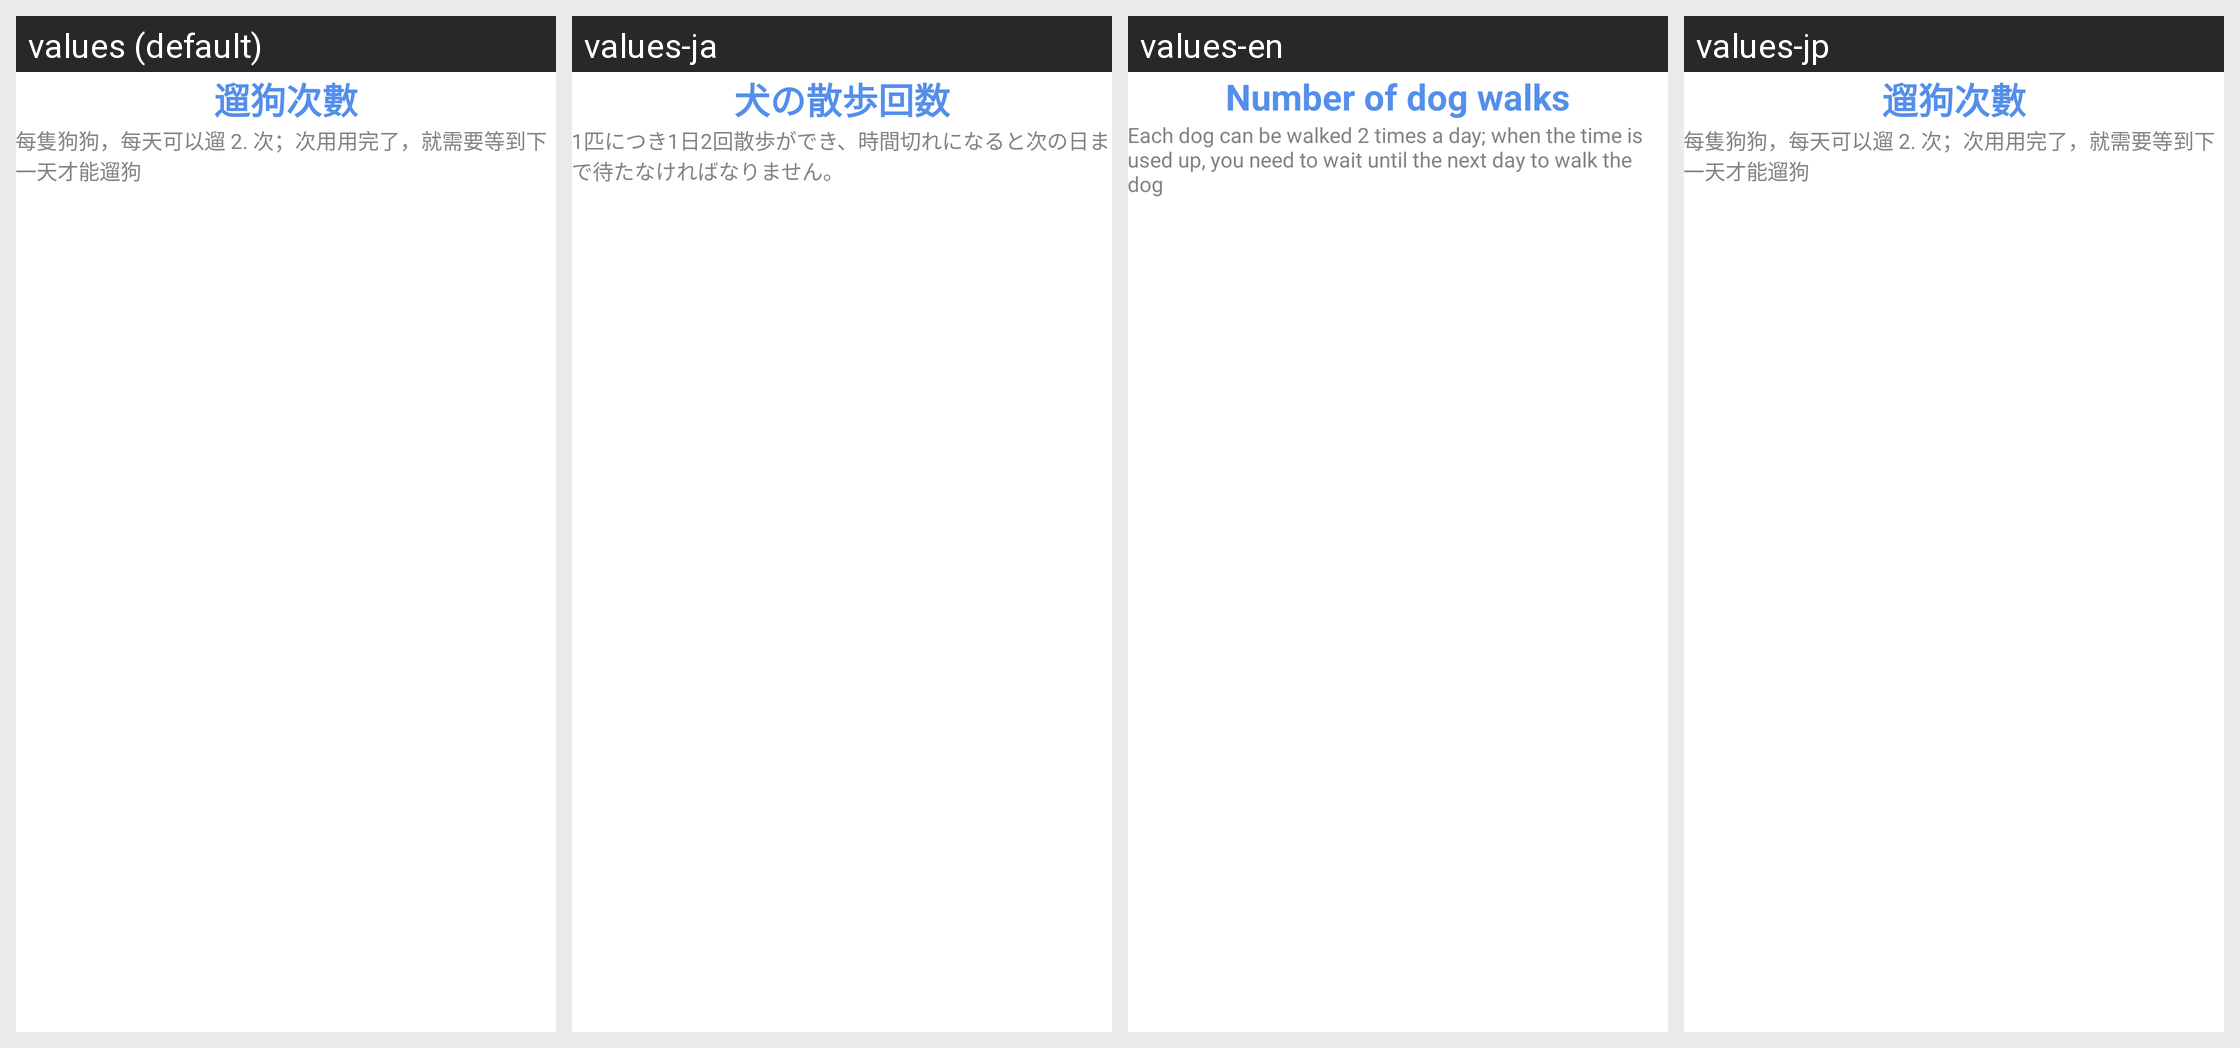

This grid shows one Android layout under several languages. Give, for every string resource on the screen, its name, the default text and each shown locale's text.
Android screen res/layout/dialog_number_walk.xml rendered under 4 locales, left to right: values (default), values-ja, values-en, values-jp. Device: Nexus 5 (rendered at 1080×1920; each locale shown at half size, 540×960, under a caption strip naming it); theme AppTheme.
Strings drawn on this screen, with the default value and each locale's value (text and hints the layout hard-codes, and strings that could not be matched under every locale, appear in the picture but are not listed):

walk_number
  values: 遛狗次數
  values-ja: 犬の散歩回数
  values-en: Number of dog walks
  values-jp: 遛狗次數  [not translated; the default value is used]

walk_notice_4
  values: 每隻狗狗，每天可以遛 2. 次；次用用完了，就需要等到下一天才能遛狗
  values-ja: 1匹につき1日2回散歩ができ、時間切れになると次の日まで待たなければなりません。
  values-en: Each dog can be walked 2 times a day; when the time is used up, you need to wait until the next day to walk the dog
  values-jp: 每隻狗狗，每天可以遛 2. 次；次用用完了，就需要等到下一天才能遛狗  [not translated; the default value is used]
